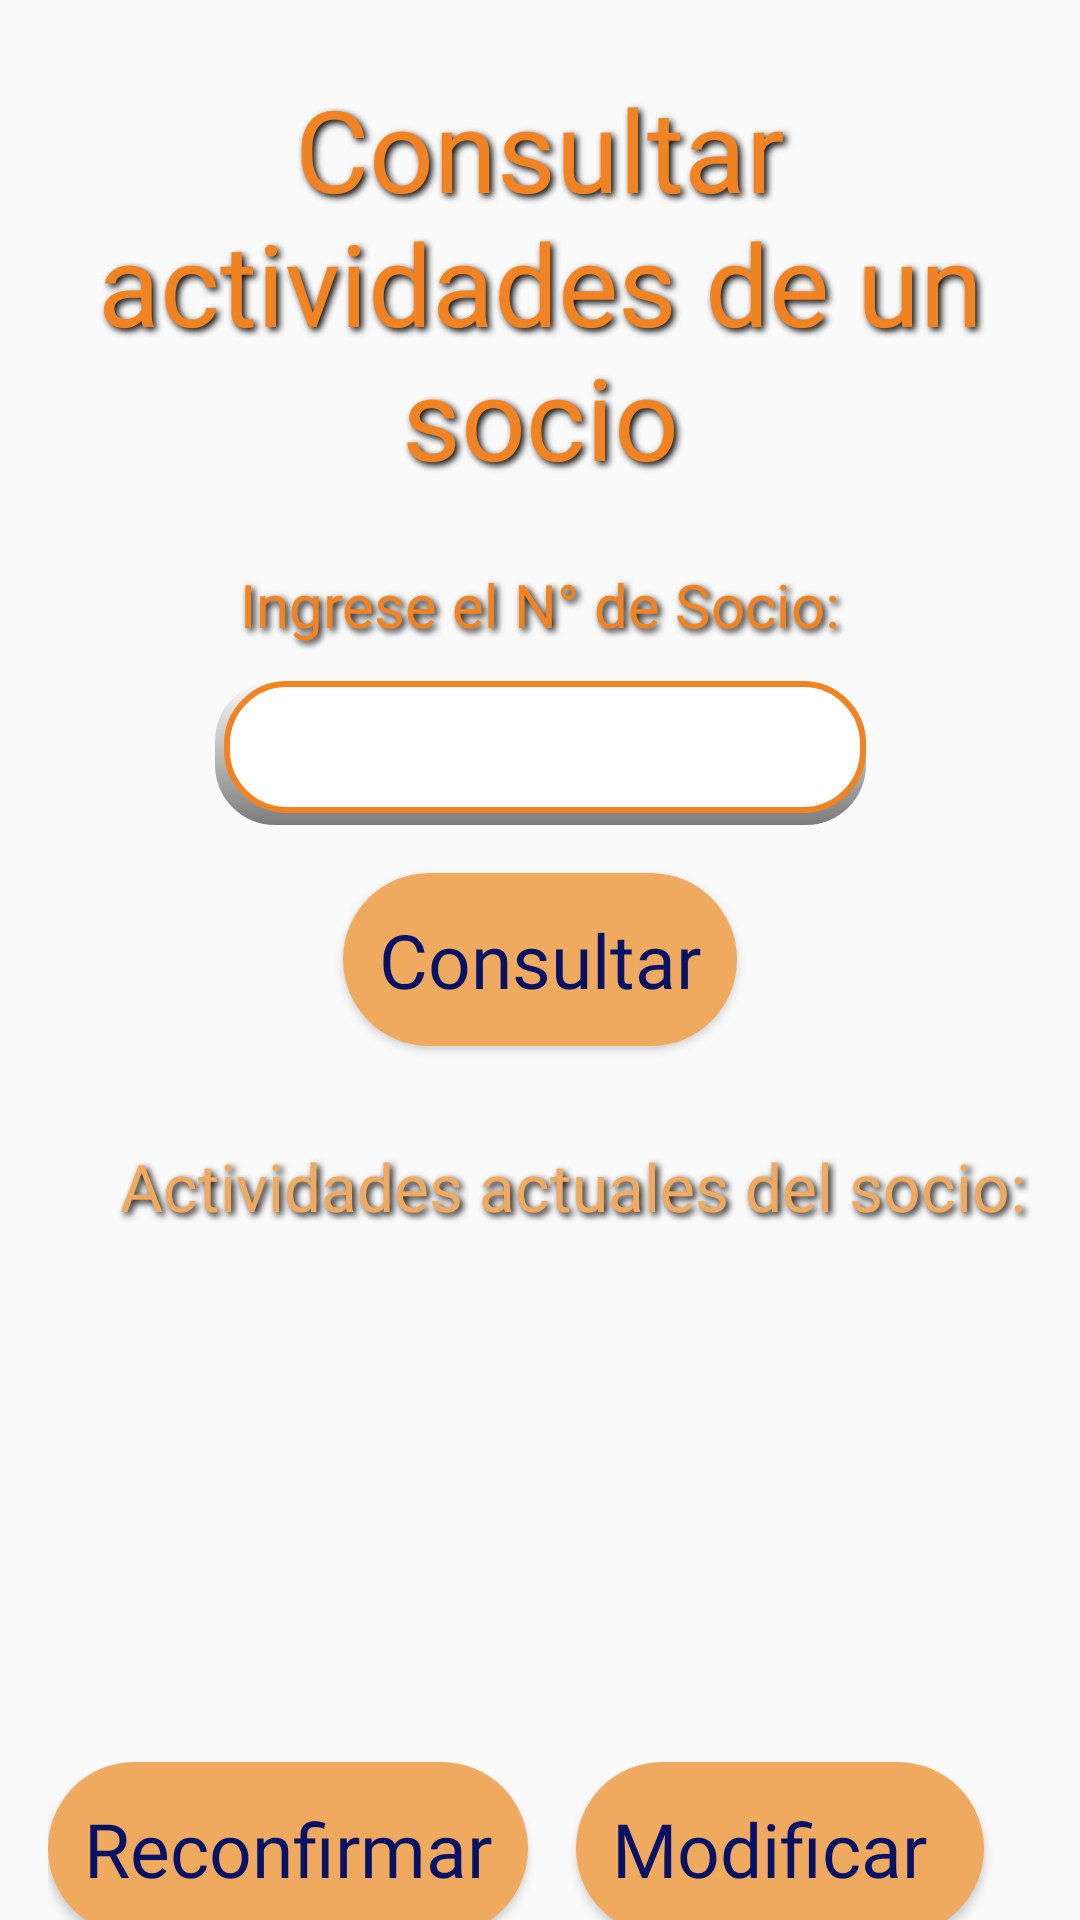

The Android layout XML behind this screen, and the referenced resources:
<!-- AndroidManifest.xml: application theme Theme.ClubDeportivoSinergiaFitness -->
<!-- res/layout/activity_view_activities.xml -->
<?xml version="1.0" encoding="utf-8"?>
<androidx.constraintlayout.widget.ConstraintLayout
    xmlns:android="http://schemas.android.com/apk/res/android"
    xmlns:app="http://schemas.android.com/apk/res-auto"
    android:layout_width="match_parent"
    android:layout_height="match_parent"
    android:clipChildren="false"
    android:clipToPadding="false">

    
    <TextView
        android:id="@+id/tv_Titulo"
        style="@style/AppTitleText"
        android:layout_width="0dp"
        android:layout_height="wrap_content"
        android:text="Consultar actividades de un socio"
        android:textAlignment="center"
        android:layout_marginTop="24dp"
        app:layout_constraintTop_toTopOf="parent"
        app:layout_constraintStart_toStartOf="parent"
        app:layout_constraintEnd_toEndOf="parent" />

    
    <TextView
        android:id="@+id/tv_IngresarNSocio"
        style="@style/AppTitleText"
        android:layout_width="wrap_content"
        android:layout_height="wrap_content"
        android:text="Ingrese el N° de Socio:"
        android:textSize="20sp"
        android:layout_marginTop="24dp"
        app:layout_constraintTop_toBottomOf="@id/tv_Titulo"
        app:layout_constraintStart_toStartOf="parent"
        app:layout_constraintEnd_toEndOf="parent" />

    <EditText
        android:id="@+id/et_NumSocio"
        android:layout_width="217dp"
        android:layout_height="48dp"
        android:layout_marginTop="12dp"
        android:background="@drawable/edit_text_layer"
        android:inputType="number"
        android:paddingStart="12dp"
        android:paddingEnd="12dp"
        android:textColor="@android:color/black"
        android:textColorHint="@android:color/darker_gray"
        android:textSize="16sp"
        app:layout_constraintStart_toStartOf="parent"
        app:layout_constraintEnd_toEndOf="parent"
        app:layout_constraintTop_toBottomOf="@id/tv_IngresarNSocio" />


    <Button
        android:id="@+id/btn_Consultar"
        style="@style/PrimaryButtonStyle"
        android:layout_width="wrap_content"
        android:layout_height="wrap_content"
        android:text="Consultar"
        android:textAppearance="@style/PrimaryButtonText"
        android:layout_marginTop="16dp"
        app:layout_constraintTop_toBottomOf="@id/et_NumSocio"
        app:layout_constraintStart_toStartOf="parent"
        app:layout_constraintEnd_toEndOf="parent" />


    
    <TextView
        android:id="@+id/tv_ActividadesActuales"
        style="@style/AppTitleText"
        android:textColor="@color/boton_cerrar_sesion"
        android:layout_width="0dp"
        android:layout_height="wrap_content"
        android:layout_marginTop="32dp"
        android:layout_marginStart="40dp"
        android:text="Actividades actuales del socio:"
        android:textSize="22sp"
        app:layout_constraintStart_toStartOf="parent"
        app:layout_constraintEnd_toEndOf="parent"
        app:layout_constraintTop_toBottomOf="@id/btn_Consultar" />

    <TextView
        android:id="@+id/tv_ListaActividades"
        style="@style/AppTitleText"
        android:layout_width="0dp"
        android:layout_height="wrap_content"
        android:layout_marginTop="8dp"
        android:layout_marginStart="40dp"
        android:layout_marginEnd="32dp"
        android:text=""
        android:textColor="@color/boton_cerrar_sesion"
        android:textSize="22sp"
        app:layout_constraintStart_toStartOf="parent"
        app:layout_constraintEnd_toEndOf="parent"
        app:layout_constraintTop_toBottomOf="@id/tv_ActividadesActuales" />



    
    <LinearLayout
        android:id="@+id/ll_Acciones"
        android:layout_width="wrap_content"
        android:layout_height="wrap_content"
        android:layout_marginTop="132dp"
        android:gravity="center"
        android:orientation="horizontal"
        android:padding="8dp"
        android:textAlignment="center"
        app:layout_constraintEnd_toEndOf="parent"
        app:layout_constraintStart_toStartOf="parent"
        app:layout_constraintTop_toBottomOf="@id/tv_ListaActividades">

        <Button
            android:id="@+id/btn_ConfirmarMismas"
            style="@style/PrimaryButtonStyle"
            android:layout_width="wrap_content"
            android:layout_height="wrap_content"
            android:layout_gravity="center_horizontal"
            android:layout_marginEnd="16dp"
            android:text="Reconfirmar"
            android:textAppearance="@style/PrimaryButtonText" />

        <Button
            android:id="@+id/btn_Modificar"
            style="@style/PrimaryButtonStyle"
            android:layout_width="136dp"
            android:layout_height="match_parent"
            android:layout_gravity="center_horizontal"
            android:layout_marginEnd="16dp"
            android:text="Modificar"
            android:textAppearance="@style/PrimaryButtonText" />
    </LinearLayout>

</androidx.constraintlayout.widget.ConstraintLayout>
<!-- resources referenced by this layout -->
<resources>
  <color name="boton_cerrar_sesion">#F0AA60</color>
  <!-- drawable edit_text_layer (drawable) -->
  <layer-list xmlns:android="http://schemas.android.com/apk/res/android">
  
      
      <item>
          <shape android:shape="rectangle">
              
              <gradient
                  android:startColor="#80000000"
                  android:endColor="#00000000"
                  android:angle="90"/>
              <corners android:radius="20dp"/>
          </shape>
      </item>
  
      
      <item android:left="3dp" android:bottom="4dp">
          <shape android:shape="rectangle">
              <solid android:color="@color/blanco"/>
              <stroke android:width="2dp" android:color="@color/titulo_color"/>
              <corners android:radius="20dp"/>
          </shape>
      </item>
  
  </layer-list>
  <style name="AppTitleText">
          <item name="android:fontFamily">@font/josefinsans</item>
          <item name="android:textSize">38sp</item>
          <item name="android:textColor">@color/titulo_color</item>
          <item name="android:shadowColor">#000000</item>
          <item name="android:shadowDx">3</item>
          <item name="android:shadowDy">3</item>
          <item name="android:shadowRadius">6</item>
      </style>
  <style name="PrimaryButtonStyle">
          <item name="android:layout_width">312dp</item>
          <item name="android:layout_height">wrap_content</item>
          <item name="android:layout_marginBottom">30dp</item>
          <item name="android:background">@drawable/bg_rounded_primary_button</item>
          <item name="android:clickable">true</item>
          <item name="android:focusable">true</item>
          <item name="android:gravity">center_vertical</item>
          <item name="android:orientation">horizontal</item>
          <item name="android:padding">12dp</item>
          <item name="android:backgroundTint">@color/boton_cerrar_sesion</item>
      </style>
  <style name="PrimaryButtonText">
          <item name="android:layout_width">0dp</item>
          <item name="android:layout_height">wrap_content</item>
          <item name="android:layout_weight">1</item>
          <item name="android:layout_marginStart">40dp</item>
          <item name="android:textSize">25sp</item>
          <item name="android:fontFamily">@font/inter</item>
          <item name="android:textColor">@color/boton_texto_color</item>
      </style>
  <style name="Theme.ClubDeportivoSinergiaFitness" parent="Base.Theme.ClubDeportivoSinergiaFitness" />
  <color name="blanco">#FFFFFF</color>
  <color name="titulo_color">#F28322</color>
  <!-- drawable bg_rounded_primary_button (drawable) -->
  <shape xmlns:android="http://schemas.android.com/apk/res/android" android:shape="rectangle">
      <solid android:color="@color/button" />
      <corners android:radius="200dp" />
  </shape>
  <color name="boton_texto_color">#051266</color>
  <style name="Base.Theme.ClubDeportivoSinergiaFitness" parent="Theme.AppCompat.Light.NoActionBar">
          
      </style>
  <color name="button">#E0DBD5</color>
</resources>
